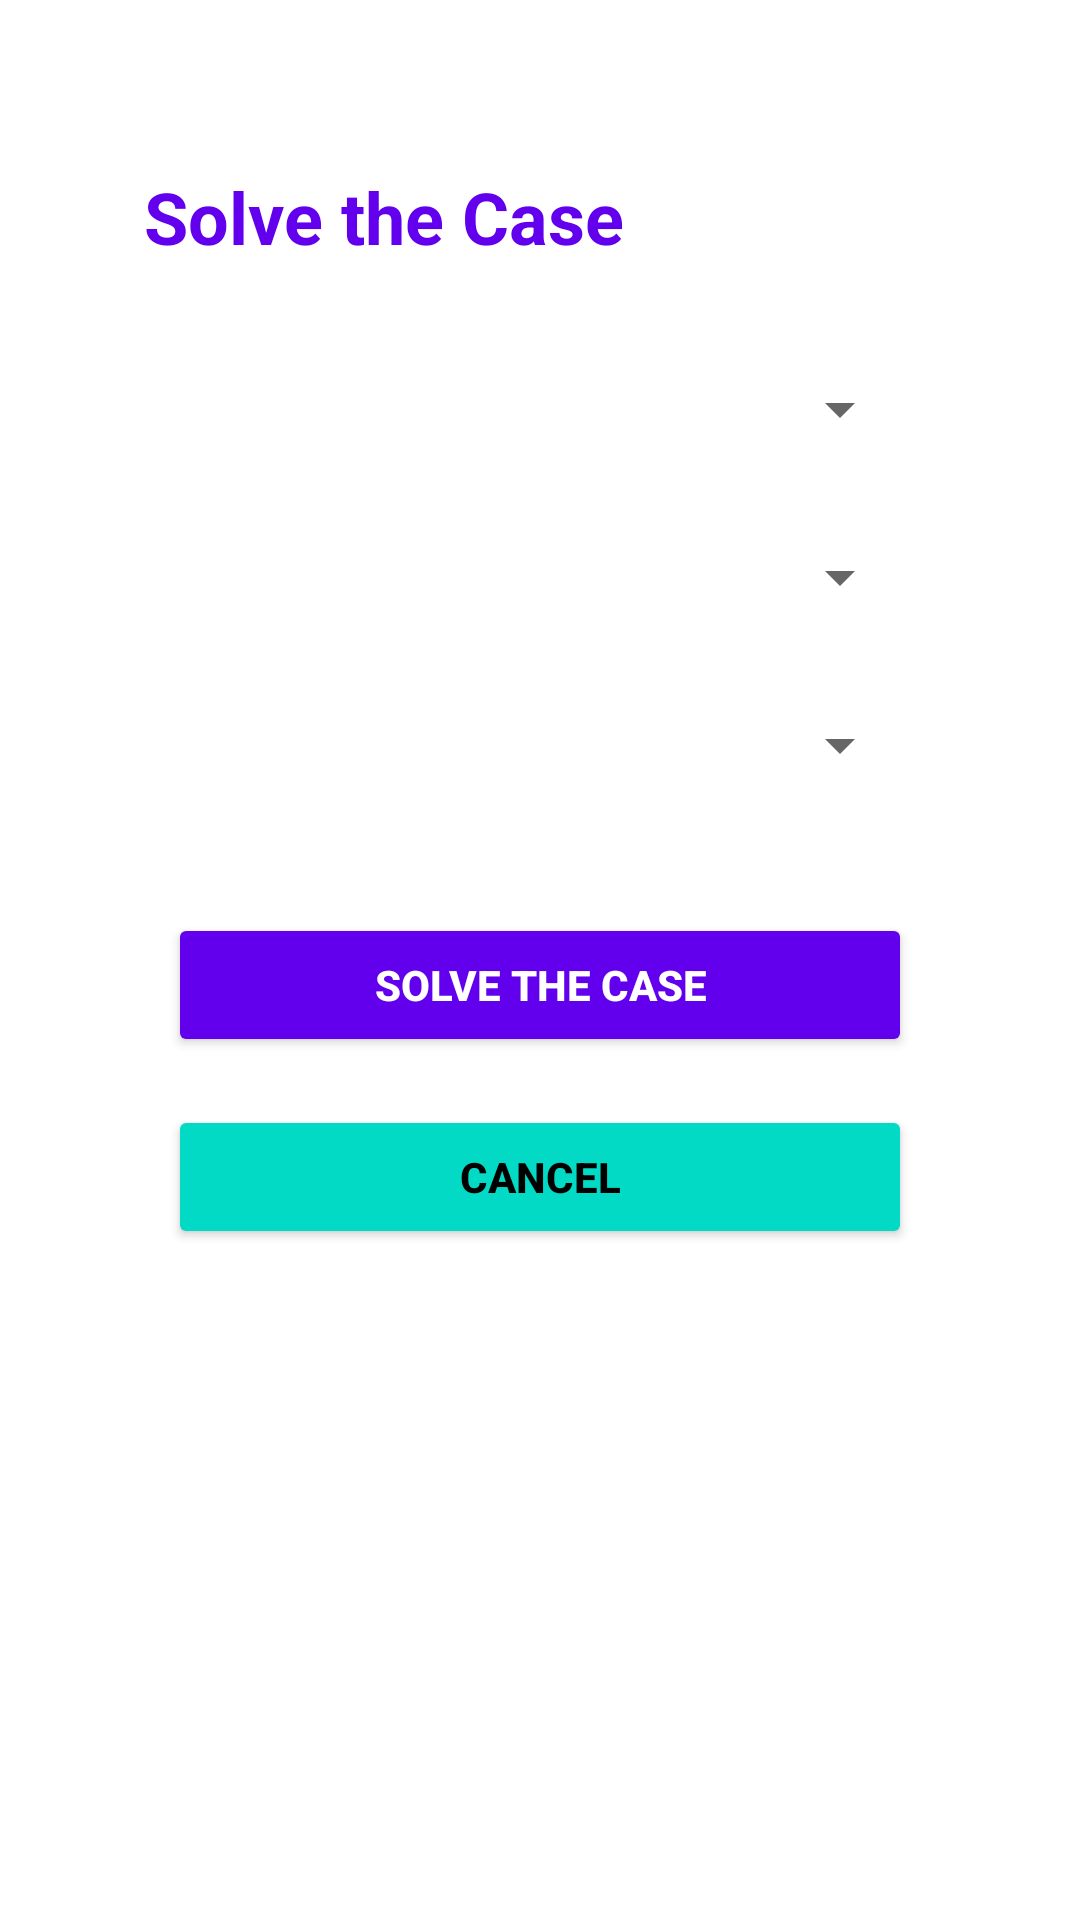

Produce the Android XML layout that renders to this screen, including the resource entries it uses.
<!-- AndroidManifest.xml: application theme Theme.MyApplication -->
<!-- res/layout/fragment_solve_case.xml -->
<?xml version="1.0" encoding="utf-8"?>
<ScrollView xmlns:android="http://schemas.android.com/apk/res/android"
    xmlns:app="http://schemas.android.com/apk/res-auto"
    android:layout_width="match_parent"
    android:layout_height="match_parent">

    <androidx.constraintlayout.widget.ConstraintLayout
        android:layout_width="match_parent"
        android:layout_height="wrap_content"
        android:padding="24dp">

        <ImageView
            android:id="@+id/backgroundImage"
            android:layout_width="0dp"
            android:layout_height="0dp"
            android:scaleType="centerCrop"
            android:contentDescription="@null"
            app:layout_constraintTop_toTopOf="parent"
            app:layout_constraintBottom_toBottomOf="parent"
            app:layout_constraintStart_toStartOf="parent"
            app:layout_constraintEnd_toEndOf="parent" />

        <TextView
            android:id="@+id/titleText"
            android:layout_width="wrap_content"
            android:layout_height="wrap_content"
            android:text="Solve the Case"
            android:textSize="24sp"
            android:textStyle="bold"
            android:textColor="@color/purple_500"
            app:layout_constraintTop_toTopOf="parent"
            app:layout_constraintStart_toStartOf="parent"
            android:layout_marginTop="32dp"
            android:layout_marginStart="24dp" />

        <Spinner
            android:id="@+id/suspectSpinner"
            android:layout_width="0dp"
            android:layout_height="wrap_content"
            android:minHeight="48dp"
            app:layout_constraintTop_toBottomOf="@id/titleText"
            app:layout_constraintStart_toStartOf="parent"
            app:layout_constraintEnd_toEndOf="parent"
            android:layout_marginTop="24dp"
            android:layout_marginStart="32dp"
            android:layout_marginEnd="32dp"
            android:theme="@style/SpinnerBoldStyle" />

        <Spinner
            android:id="@+id/roomSpinner"
            android:layout_width="0dp"
            android:layout_height="wrap_content"
            android:minHeight="48dp"
            app:layout_constraintTop_toBottomOf="@id/suspectSpinner"
            app:layout_constraintStart_toStartOf="parent"
            app:layout_constraintEnd_toEndOf="parent"
            android:layout_marginTop="8dp"
            android:layout_marginStart="32dp"
            android:layout_marginEnd="32dp"
            android:theme="@style/SpinnerBoldStyle" />

        <Spinner
            android:id="@+id/weaponSpinner"
            android:layout_width="0dp"
            android:layout_height="wrap_content"
            android:minHeight="48dp"
            app:layout_constraintTop_toBottomOf="@id/roomSpinner"
            app:layout_constraintStart_toStartOf="parent"
            app:layout_constraintEnd_toEndOf="parent"
            android:layout_marginTop="8dp"
            android:layout_marginStart="32dp"
            android:layout_marginEnd="32dp"
            android:theme="@style/SpinnerBoldStyle" />

        <Button
            android:id="@+id/button_solve_case"
            android:layout_width="0dp"
            android:layout_height="wrap_content"
            android:text="Solve the Case"
            android:textAllCaps="true"
            android:textStyle="bold"
            android:backgroundTint="@color/purple_500"
            android:textColor="@color/white"
            app:layout_constraintTop_toBottomOf="@id/weaponSpinner"
            app:layout_constraintStart_toStartOf="parent"
            app:layout_constraintEnd_toEndOf="parent"
            android:layout_marginTop="32dp"
            android:layout_marginStart="32dp"
            android:layout_marginEnd="32dp" />

        <Button
            android:id="@+id/button_cancel"
            android:layout_width="0dp"
            android:layout_height="wrap_content"
            android:text="Cancel"
            android:textAllCaps="true"
            android:textStyle="bold"
            android:backgroundTint="@color/teal_200"
            android:textColor="@color/black"
            app:layout_constraintTop_toBottomOf="@id/button_solve_case"
            app:layout_constraintStart_toStartOf="parent"
            app:layout_constraintEnd_toEndOf="parent"
            android:layout_marginTop="16dp"
            android:layout_marginStart="32dp"
            android:layout_marginEnd="32dp" />

    </androidx.constraintlayout.widget.ConstraintLayout>
</ScrollView>
<!-- resources referenced by this layout -->
<resources>
  <color name="black">#FF000000</color>
  <color name="purple_500">#FF6200EE</color>
  <color name="teal_200">#FF03DAC5</color>
  <color name="white">#FFFFFFFF</color>
  <style name="SpinnerBoldStyle" parent="Theme.AppCompat.Light">
          <item name="android:textStyle">bold</item>
      </style>
  <style name="Theme.MyApplication" parent="Theme.MaterialComponents.DayNight.DarkActionBar">
          <item name="colorPrimary">@color/purple_500</item>
          <item name="colorPrimaryVariant">@color/purple_700</item>
          <item name="colorOnPrimary">@color/white</item>
          <item name="colorSecondary">@color/teal_200</item>
          <item name="colorSecondaryVariant">@color/teal_700</item>
          <item name="colorOnSecondary">@color/black</item>
          <item name="android:statusBarColor">?attr/colorPrimaryVariant</item>
      </style>
  <color name="purple_700">#FF3700B3</color>
  <color name="teal_700">#FF018786</color>
</resources>
